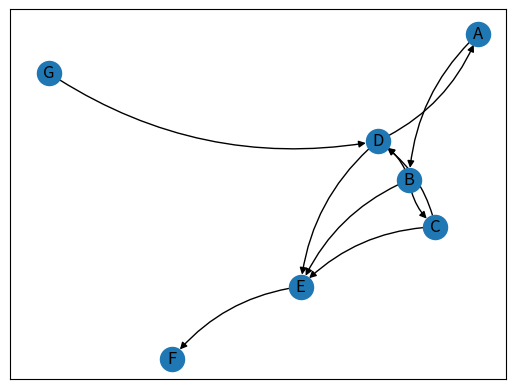

Recreate this plot in Python.
from typing import Hashable, Mapping, Union
import networkx as nx
import matplotlib.pyplot as plt


def draw_graph(graph):
    pos = nx.spring_layout(graph)
    nx.draw_networkx_nodes(graph, pos)
    nx.draw_networkx_labels(graph, pos)

    for edge in graph.edges:
        nx.draw_networkx_edges(
            graph, pos,
            edgelist=[(edge[0], edge[1])], connectionstyle="arc3,rad=0.2"
        )

    plt.show()


def dijkstra_algo(g: nx.DiGraph, starting_node: Hashable) -> Mapping[Hashable, Union[int, float]]:
    """
    Count shortest paths from starting node to all nodes of graph g
    :param g: Graph from NetworkX
    :param starting_node: starting node from g
    :return: dict like {'node1': 0, 'node2': 10, '3': 33, ...} with path costs, where nodes are nodes from g
    """
    draw_graph(g)
    visited_nodes = []
    final_costs = {node: float("inf") for node in g}
    final_costs[starting_node] = 0

    def _way(node: Hashable) -> None:
        """
        Функция, рекурсивно обходящая соседей стартового узла
        :param node: узел, от которого рассчитывается стоимость пути до его соседей в направленном графе
        :return:
        """
        if node in visited_nodes:
            return None
        if node not in visited_nodes:
            visited_nodes.append(node)

            for neighbour in g.neighbors(node):
                if (g[node][neighbour]["weight"] + final_costs[node]) < final_costs[neighbour]:
                    final_costs[neighbour] = g[node][neighbour]["weight"] + final_costs[node]

            costs = {}
            for neighbour in g.neighbors(node):
                if neighbour not in visited_nodes:
                    costs[neighbour] = g[node][neighbour]["weight"] + final_costs[node]

            if not costs:
                return None
            else:
                return _way(min(sorted(costs, key=costs.get)))

    _way(starting_node)

    return final_costs


if __name__ == '__main__':
    G = nx.DiGraph()
    G.add_nodes_from("ABCDEFG")
    G.add_weighted_edges_from([
        ("A", "B", 1),
        ("B", "C", 3),
        ("C", "E", 4),
        ("E", "F", 3),
        ("B", "E", 8),
        ("C", "D", 1),
        ("D", "E", 2),
        ("B", "D", 2),
        ("G", "D", 1),
        ("D", "A", 2),
    ])
    # sn = "A"
    # print(dijkstra_algo(G, sn))

    sn = "D"
    print(dijkstra_algo(G, sn))
